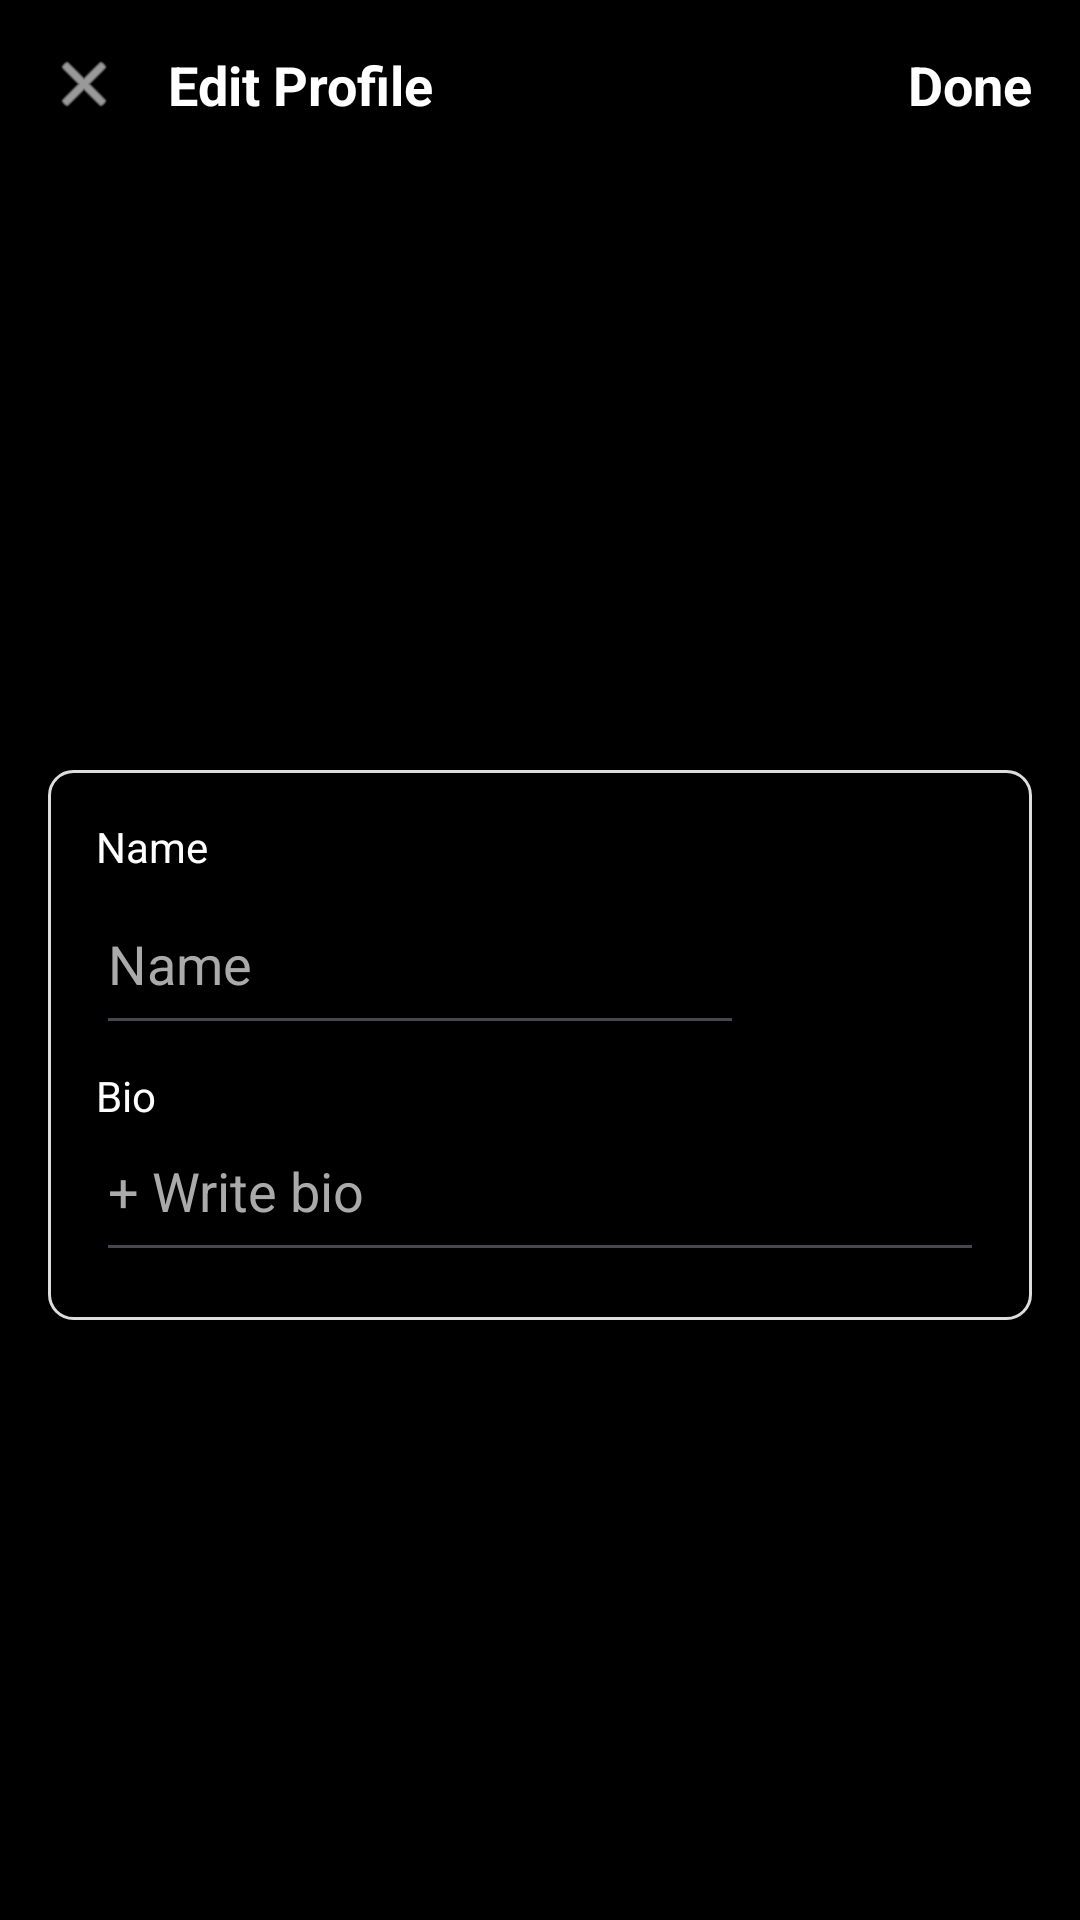

Produce the Android XML layout that renders to this screen, including the resource entries it uses.
<!-- AndroidManifest.xml: application theme Theme.Threads_Clone -->
<!-- res/layout/activity_edit_profile.xml -->
<?xml version="1.0" encoding="utf-8"?>
<androidx.constraintlayout.widget.ConstraintLayout
    xmlns:android="http://schemas.android.com/apk/res/android"
    xmlns:app="http://schemas.android.com/apk/res-auto"
    android:layout_width="match_parent"
    android:layout_height="match_parent"
    android:background="@android:color/black">

    
    <LinearLayout
        android:id="@+id/header"
        android:layout_width="0dp"
        android:layout_height="wrap_content"
        android:orientation="horizontal"
        android:padding="16dp"
        android:gravity="center_vertical"
        app:layout_constraintTop_toTopOf="parent"
        app:layout_constraintStart_toStartOf="parent"
        app:layout_constraintEnd_toEndOf="parent">

        
        <ImageView
            android:id="@+id/close_icon"
            android:layout_width="24dp"
            android:layout_height="24dp"
            android:src="@android:drawable/ic_menu_close_clear_cancel"
            app:tint="@android:color/white" />



        
        <Space
            android:layout_width="16dp"
            android:layout_height="wrap_content" />

        
        <TextView
            android:id="@+id/edit_profile_text"
            android:layout_width="wrap_content"
            android:layout_height="wrap_content"
            android:text="Edit Profile"
            android:textColor="@android:color/white"
            android:textSize="18sp"
            android:textStyle="bold"/>

        
        <View
            android:layout_width="0dp"
            android:layout_height="0dp"
            android:layout_weight="1" />

        
        <TextView
            android:id="@+id/done_text"
            android:layout_width="wrap_content"
            android:layout_height="wrap_content"
            android:text="Done"
            android:textColor="@android:color/white"
            android:textSize="18sp"
            android:textStyle="bold"/>
    </LinearLayout>


    
    <ScrollView
        android:id="@+id/scrollView"
        android:layout_width="0dp"
        android:layout_height="wrap_content"
        android:fillViewport="true"
        android:layout_marginStart="16dp"
        android:layout_marginEnd="16dp"
        app:layout_constraintTop_toBottomOf="@id/header"
        app:layout_constraintBottom_toBottomOf="parent"
        app:layout_constraintStart_toStartOf="parent"
        app:layout_constraintEnd_toEndOf="parent"
        app:layout_constraintVertical_bias="0.5"
        android:background="@drawable/bg_edittext">

        <LinearLayout
            android:orientation="vertical"
            android:layout_width="match_parent"
            android:layout_height="wrap_content"
            android:padding="16dp">

            <TextView
                android:layout_width="wrap_content"
                android:layout_height="wrap_content"
                android:text="Name"
                android:textColor="@android:color/white"/>

            
            <LinearLayout
                android:orientation="horizontal"
                android:layout_width="match_parent"
                android:layout_height="wrap_content"
                android:gravity="center_vertical">
                
                <EditText
                    android:id="@+id/name_input"
                    android:layout_width="0dp"
                    android:layout_height="wrap_content"
                    android:layout_weight="1"
                    android:hint="Name"
                    android:textColor="@android:color/white"
                    android:textColorHint="#AAAAAA"
                    android:paddingBottom="15dp"/>
                
                <ImageView
                    android:id="@+id/avatar_image"
                    android:layout_width="64dp"
                    android:layout_height="64dp"
                    android:scaleType="centerCrop"
                    android:src="@drawable/ic_launcher_background"
                    android:background="@drawable/avatar_bg"
                    android:layout_marginStart="16dp" />

            </LinearLayout>
            <TextView
                android:layout_width="wrap_content"
                android:layout_height="wrap_content"
                android:text="Bio"
                android:textColor="@android:color/white"/>
            <EditText
                android:id="@+id/name"
                android:layout_width="match_parent"
                android:layout_height="wrap_content"
                android:hint="+ Write bio"
                android:textColor="@android:color/white"
                android:textColorHint="#AAAAAA"
                android:paddingBottom="15dp"/>
        </LinearLayout>
    </ScrollView>
</androidx.constraintlayout.widget.ConstraintLayout>
<!-- resources referenced by this layout -->
<resources>
  <!-- drawable bg_edittext (drawable) -->
  <shape xmlns:android="http://schemas.android.com/apk/res/android">
      
      <solid android:color="@android:color/transparent"/>
  
      
      <stroke
          android:width="1dp"
          android:color="#DDDDDD"/>
  
      
      <corners android:radius="8dp"/>
  </shape>
  <style name="Theme.Threads_Clone" parent="Base.Theme.Threads_Clone" />
  <style name="Base.Theme.Threads_Clone" parent="Theme.Material3.DayNight.NoActionBar">
          
          
      </style>
</resources>
